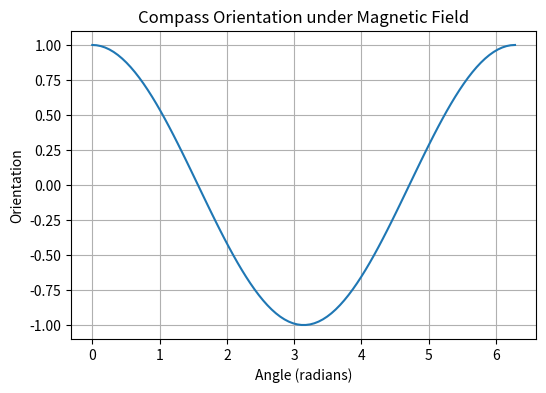

Here is the Python script that generated this plot: (Note: this script raises an exception after producing the figure.)
import numpy as np
import matplotlib.pyplot as plt

angles = np.linspace(0, 2*np.pi, 100)
field_strength = 1.0
orientation = np.cos(angles) * field_strength

plt.figure(figsize=(6,4))
plt.plot(angles, orientation)
plt.title("Compass Orientation under Magnetic Field")
plt.xlabel("Angle (radians)")
plt.ylabel("Orientation")
plt.grid()
plt.show()

def calculate_phase(angle, velocity):
    return angle * velocity

phase = calculate_phase(np.pi/4, 2)
print("Calculated phase:", phase)

from qiskit import QuantumCircuit
from qiskit.visualization import plot_bloch_multivector
from qiskit.quantum_info import Statevector

qc = QuantumCircuit(1)
qc.ry(np.pi/4, 0)
state = Statevector.from_instruction(qc)
plot_bloch_multivector(state)

from qiskit import Aer, execute
from qiskit.visualization import plot_histogram

qc = QuantumCircuit(1,1)
qc.ry(np.pi/4, 0)
qc.measure(0,0)

backend = Aer.get_backend('qasm_simulator')
result = execute(qc, backend, shots=1024).result()
counts = result.get_counts()
plot_histogram(counts)

from qiskit import QuantumCircuit
from qiskit.visualization import plot_histogram

qc = QuantumCircuit(2)
qc.h(0)
qc.cx(0,1)
qc.measure_all()
backend = Aer.get_backend('qasm_simulator')
result = execute(qc, backend, shots=1024).result()
plot_histogram(result.get_counts())

qc = QuantumCircuit(3)
qc.h(0)
qc.cx(0,1)
qc.cx(1,2)
qc.measure_all()
result = execute(qc, backend, shots=1024).result()
plot_histogram(result.get_counts())

# Already shown in histogram above
plot_histogram(result.get_counts())

from qiskit.quantum_info import Statevector
state = Statevector.from_instruction(qc)
print(state)

qc = QuantumCircuit(3)
qc.x(0)
qc.cx(0,1)
qc.cx(0,2)
qc.measure_all()
result = execute(qc, backend, shots=1024).result()
plot_histogram(result.get_counts())

# Introduce error manually and check majority vote

from qiskit import QuantumCircuit, Aer, execute
from qiskit.visualization import plot_histogram

# Create a circuit with 3 qubits for redundancy encoding (repetition code)
qc = QuantumCircuit(3, 3)

# Encode the logical bit into three qubits
qc.x(0)  # Logical qubit in |1>
qc.cx(0, 1)
qc.cx(0, 2)

# Introduce an error manually on one of the qubits (simulate noise)
qc.x(1)  # Error on the second qubit

# Measure all qubits
qc.measure([0, 1, 2], [0, 1, 2])

# Execute on simulator
backend = Aer.get_backend('qasm_simulator')
result = execute(qc, backend, shots=1024).result()
counts = result.get_counts()

# Show measurement results
print("Measurement results:", counts)
plot_histogram(counts)

# Majority vote logic:
# Take the most frequent outcome and apply majority voting
most_common = max(counts, key=counts.get)
logical_bit = 1 if most_common.count('1') > most_common.count('0') else 0
print(f"Logical bit corrected by majority vote: {logical_bit}")


# Placeholder for ancilla-based correction

from qiskit import QuantumCircuit, Aer, execute
from qiskit.visualization import plot_histogram

# Create a circuit with 3 qubits: 1 logical qubit, 1 ancilla, and 1 helper for parity
qc = QuantumCircuit(3, 3)

# Step 1: Prepare logical qubit in |1>
qc.x(0)

# Step 2: Encode parity information into ancilla
qc.cx(0, 1)  # Ancilla stores parity of logical qubit
qc.cx(0, 2)  # Helper qubit for redundancy

# Introduce an error on the logical qubit (simulate noise)
qc.x(0)

# Step 3: Measure ancilla and helper to detect error without collapsing logical qubit
qc.measure([0, 1, 2], [0, 1, 2])

# Execute on simulator
backend = Aer.get_backend('qasm_simulator')
result = execute(qc, backend, shots=1024).result()
counts = result.get_counts()

# Display results
print("Measurement results:", counts)
plot_histogram(counts)

# Error detection logic:
# If ancilla and helper disagree with logical qubit, error detected
most_common = max(counts, key=counts.get)
logical_bit = 1 if most_common.count('1') > most_common.count('0') else 0
print(f"Logical bit corrected by parity check: {logical_bit}")



from qiskit import Aer
from qiskit.algorithms import QAOA
from qiskit.circuit.library import TwoLocal
from qiskit.opflow import Z, I
from qiskit.utils import QuantumInstance
from qiskit.algorithms.optimizers import COBYLA

# Step 1: Define a simple cost Hamiltonian for a 2-qubit problem
# Example: MaxCut-like Hamiltonian
hamiltonian = (Z ^ Z)  # Represents interaction between two qubits

# Step 2: Create an ansatz (parameterized circuit)
ansatz = TwoLocal(num_qubits=2,
                rotation_blocks=['ry', 'rz'],
                entanglement_blocks='cz',
                entanglement='full',
                reps=2)  # Number of layers

print("QAOA Ansatz:")
print(ansatz.draw())

# Step 3: Choose an optimizer
optimizer = COBYLA(maxiter=100)

# Step 4: Set up quantum instance (simulator)
quantum_instance = QuantumInstance(Aer.get_backend('statevector_simulator'))

# Step 5: Initialize QAOA algorithm
qaoa = QAOA(ansatz=ansatz,
            optimizer=optimizer,
            quantum_instance=quantum_instance)

# Step 6: Compute minimum eigenvalue (solve optimization problem)
result = qaoa.compute_minimum_eigenvalue(operator=hamiltonian)

# Display results
print("=== QAOA Result ===")
print("Optimal energy:", result.eigenvalue.real)
print("Optimal parameters:", result.optimal_point)


from qiskit.algorithms import VQE
from qiskit.circuit.library import TwoLocal
from qiskit.opflow import Z, I

hamiltonian = (Z ^ I) + (I ^ Z)
ansatz = TwoLocal(rotation_blocks=['ry','rz'], entanglement_blocks='cz')
vqe = VQE(ansatz=ansatz, optimizer=None)
print("VQE setup complete")


from qiskit import Aer
from qiskit.algorithms import VQE
from qiskit.circuit.library import TwoLocal
from qiskit.opflow import Z, I
from qiskit.utils import QuantumInstance
from qiskit.algorithms.optimizers import COBYLA

# Define a simple Hamiltonian for a 4-qubit system
# Example: sum of Z terms for simplicity
hamiltonian = (Z ^ I ^ I ^ I) + (I ^ Z ^ I ^ I) + (I ^ I ^ Z ^ I) + (I ^ I ^ I ^ Z)

# Create an extended ansatz with 4 qubits
ansatz = TwoLocal(num_qubits=4,
                rotation_blocks=['ry', 'rz'],
                entanglement_blocks='cz',
                entanglement='full',
                reps=3)  # Number of repetitions for layers

print("Extended VQE ansatz created:")
print(ansatz.draw())

# Set up optimizer
optimizer = COBYLA(maxiter=100)

# Quantum instance for simulation
quantum_instance = QuantumInstance(Aer.get_backend('statevector_simulator'))

# Initialize VQE
vqe = VQE(ansatz=ansatz,
        optimizer=optimizer,
        quantum_instance=quantum_instance)

# Run VQE to find minimum eigenvalue
result = vqe.compute_minimum_eigenvalue(operator=hamiltonian)

print("VQE result:")
print("Optimal energy:", result.eigenvalue.real)
print("Optimal parameters:", result.optimal_point)



import random

# Number of bits to exchange
num_bits = 10

# Step 1: Alice prepares random bits and random bases
alice_bits = [random.choice([0, 1]) for _ in range(num_bits)]
alice_bases = [random.choice(['Z', 'X']) for _ in range(num_bits)]

# Step 2: Bob chooses random bases for measurement
bob_bases = [random.choice(['Z', 'X']) for _ in range(num_bits)]

# Step 3: Simulate Bob's measurement results
bob_results = []
for bit, a_base, b_base in zip(alice_bits, alice_bases, bob_bases):
    if a_base == b_base:
        # If bases match, Bob gets Alice's bit correctly
        bob_results.append(bit)
    else:
        # If bases differ, Bob's result is random
        bob_results.append(random.choice([0, 1]))

# Step 4: Identify positions where bases matched
matching_indices = [i for i in range(num_bits) if alice_bases[i] == bob_bases[i]]
shared_key = [alice_bits[i] for i in matching_indices]

# Display the process clearly
print("=== BB84 Protocol Simulation ===")
print("Alice's bits:   ", alice_bits)
print("Alice's bases:  ", alice_bases)
print("Bob's bases:    ", bob_bases)
print("Bob's results:  ", bob_results)
print("Matching positions:", matching_indices)
print("Shared key (secure):", shared_key)


# Placeholder for BB84 visualization

import matplotlib.pyplot as plt

# Visualize which positions had matching bases
match_positions = [1 if alice_bases[i] == bob_bases[i] else 0 for i in range(num_bits)]

plt.figure(figsize=(8, 2))
plt.bar(range(num_bits), match_positions, color=['green' if m == 1 else 'red' for m in match_positions])
plt.title("BB84 Basis Match (Green = Match, Red = Mismatch)")
plt.xlabel("Bit Index")
plt.ylabel("Match (1 = Match, 0 = Mismatch)")
plt.xticks(range(num_bits))
plt.show()
